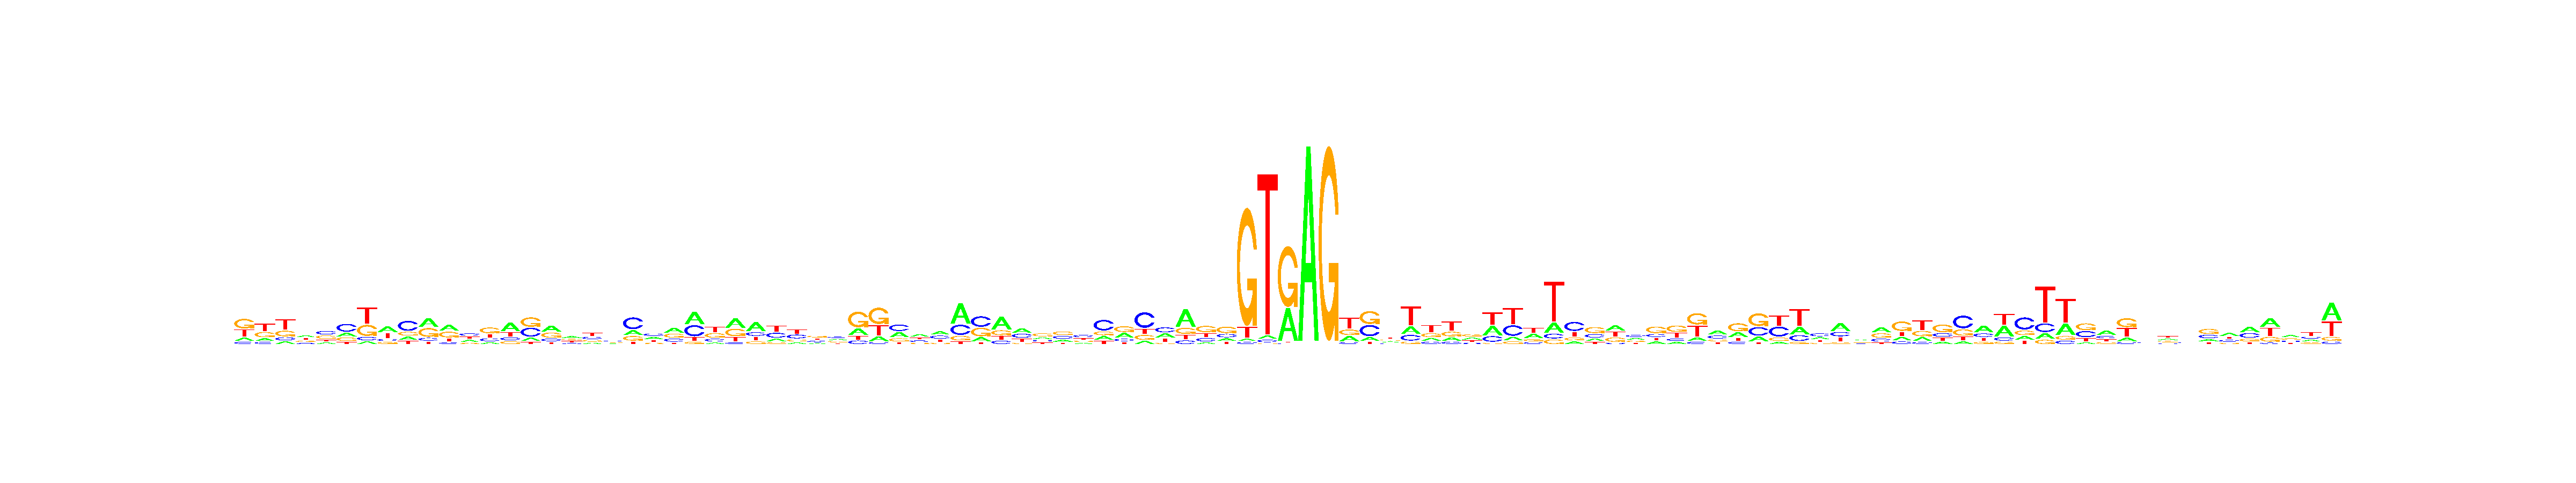

Data behind this chart, as committed beside it:
, V1, V2, V3, V4, V5, V6, V7, V8, V9, V10, V11, V12, V13, V14, V15, V16, V17, V18, V19, V20, V21, V22, V23
A, 0.142, 0.1519, 0.1202, 0.3395, 0.1489, 0.2162, 0.07886, 0.3815, 0.1665, 0.393, 0.3671, 0.2851, 0.1234, 0.4788, 0.1416, 0.3915, 0.3517, 0.1554, 0.1977, 0.2078, 0.2925, 0.3656, 0.4257
C, 0.09575, 0.1173, 0.1402, 0.1533, 0.3478, 0.4559, 0.1024, 0.1442, 0.4964, 0.1278, 0.09648, 0.2987, 0.2156, 0.1551, 0.3755, 0.1663, 0.1705, 0.2839, 0.2621, 0.501, 0.3295, 0.2321, 0.3793
G, 0.4346, 0.3081, 0.262, 0.223, 0.3367, 0.216, 0.3321, 0.1353, 0.1894, 0.3821, 0.3531, 0.1192, 0.4288, 0.1474, 0.3992, 0.3293, 0.2466, 0.1872, 0.2486, 0.1915, 0.1266, 0.3073, 0.07317
T, 0.3277, 0.4228, 0.4775, 0.2842, 0.1666, 0.112, 0.4866, 0.339, 0.1477, 0.09712, 0.1833, 0.2969, 0.2322, 0.2187, 0.08373, 0.1129, 0.2311, 0.3735, 0.2915, 0.09969, 0.2514, 0.09497, 0.1218
